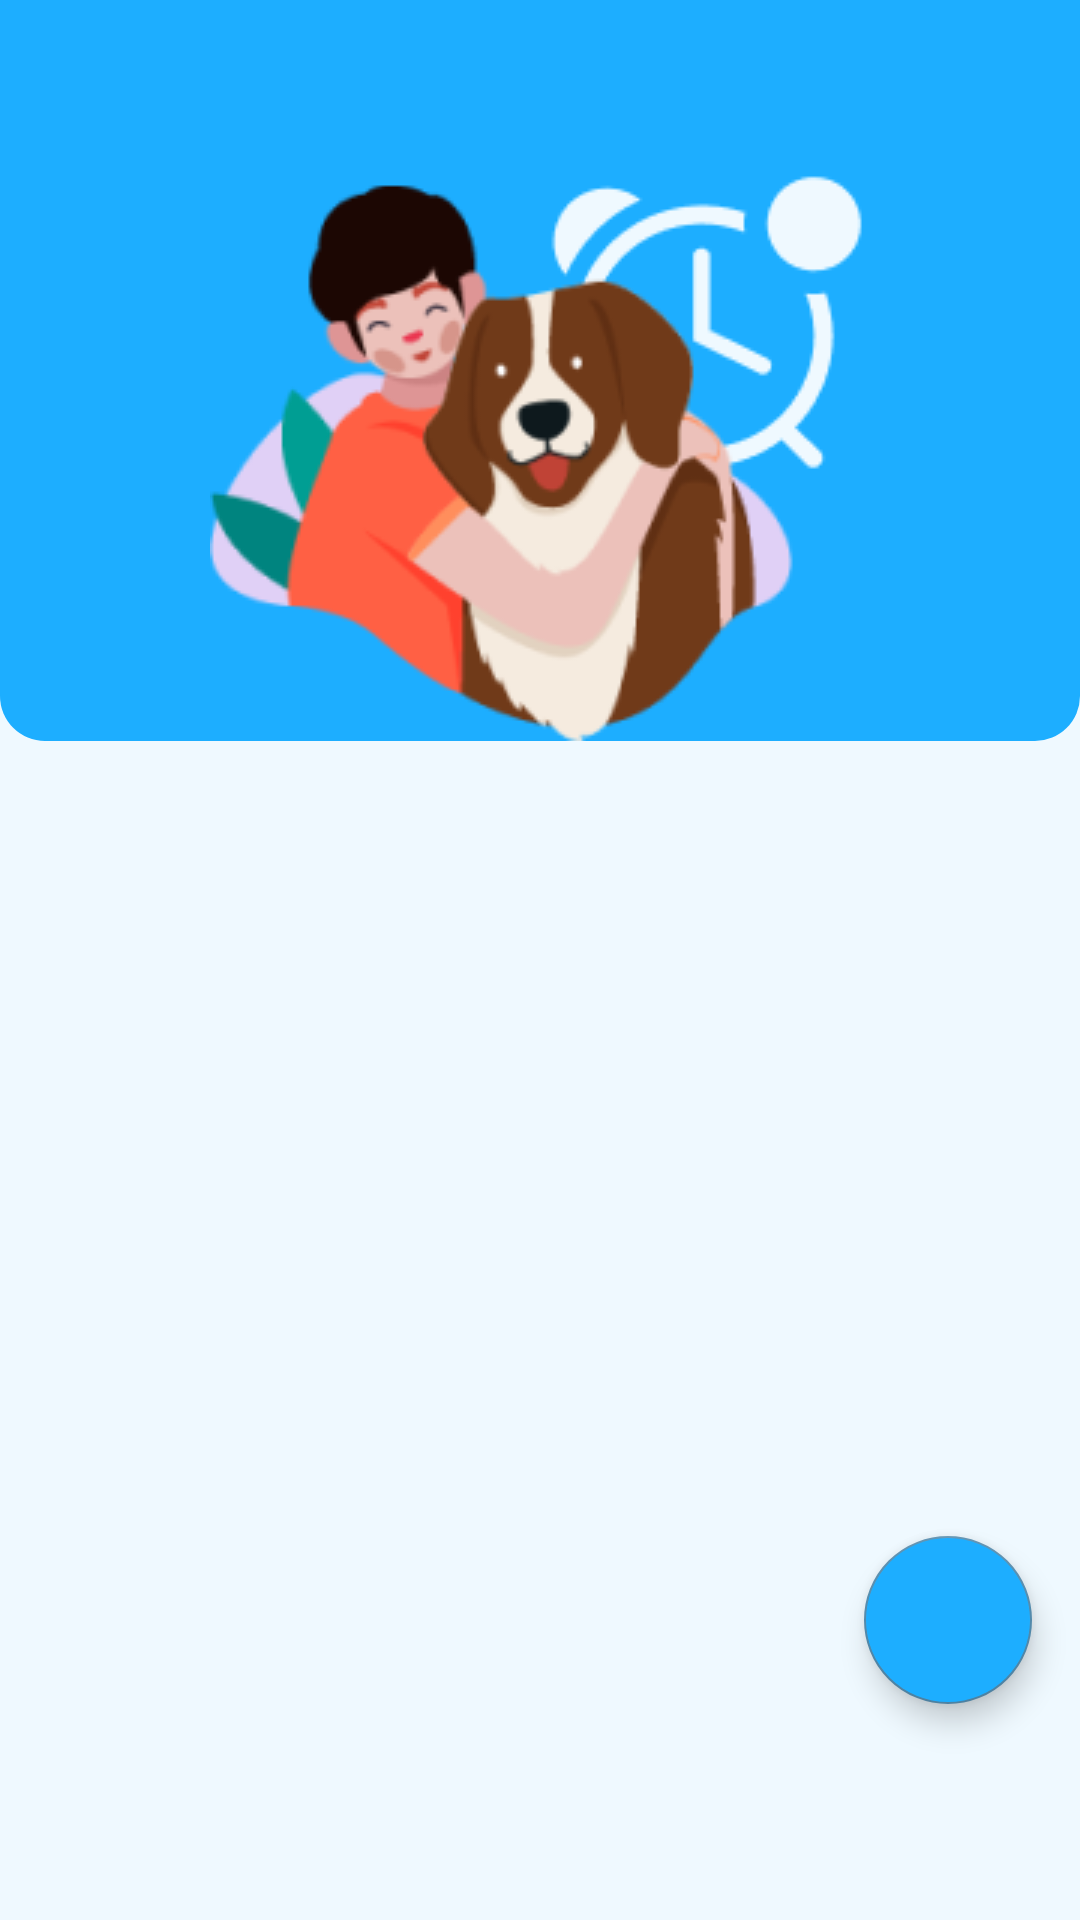

The Android layout XML behind this screen, and the referenced resources:
<!-- AndroidManifest.xml: application theme Theme.HeypetAnimalWelfare -->
<!-- res/layout/fragment_reminder.xml -->
<?xml version="1.0" encoding="utf-8"?>
<androidx.constraintlayout.widget.ConstraintLayout xmlns:android="http://schemas.android.com/apk/res/android"
    xmlns:app="http://schemas.android.com/apk/res-auto"
    xmlns:tools="http://schemas.android.com/tools"
    android:layout_width="match_parent"
    android:layout_height="match_parent"
    android:background="@color/main_background"
    tools:context=".view.main.fragments.reminder.ReminderFragment">

    <LinearLayout
        android:id="@+id/ll_reminder_title"
        android:layout_width="match_parent"
        android:layout_height="wrap_content"
        android:background="@drawable/rounded_bottom_square"
        android:paddingVertical="@dimen/activity_horizontal_margin"
        app:layout_constraintEnd_toEndOf="parent"
        app:layout_constraintStart_toStartOf="parent"
        app:layout_constraintTop_toTopOf="parent">

        <ImageView
            android:layout_width="match_parent"
            android:layout_height="match_parent"
            android:layout_marginTop="?attr/actionBarSize"
            android:contentDescription="@string/cd_reminder_image"
            android:src="@drawable/figure_reminder" />

    </LinearLayout>

    <androidx.recyclerview.widget.RecyclerView
        android:id="@+id/rv_reminder"
        android:layout_width="match_parent"
        android:layout_height="0dp"
        android:layout_marginBottom="?attr/actionBarSize"
        android:paddingTop="2dp"
        app:layout_constraintBottom_toBottomOf="parent"
        app:layout_constraintEnd_toEndOf="parent"
        app:layout_constraintStart_toStartOf="parent"
        app:layout_constraintTop_toBottomOf="@id/ll_reminder_title"
        tools:layout_editor_absoluteX="0dp"
        tools:listitem="@layout/item_reminder" />

    <com.google.android.material.floatingactionbutton.FloatingActionButton
        android:id="@+id/fab_reminder_add"
        android:layout_width="wrap_content"
        android:layout_height="wrap_content"
        android:layout_marginEnd="16dp"
        android:layout_marginBottom="72dp"
        android:backgroundTint="@color/blue_primary"
        android:contentDescription="@string/cd_add_reminder"
        app:layout_constraintBottom_toBottomOf="parent"
        app:layout_constraintEnd_toEndOf="parent"
        app:srcCompat="@drawable/ic_add" />

    <com.google.android.material.floatingactionbutton.FloatingActionButton
        android:id="@+id/fab_reminder_add_one"
        android:layout_width="wrap_content"
        android:layout_height="wrap_content"
        android:layout_marginBottom="16dp"
        android:backgroundTint="@color/blue_light_background"
        android:contentDescription="@string/cd_add_once"
        android:visibility="gone"
        app:layout_constraintBottom_toTopOf="@+id/fab_reminder_add"
        app:layout_constraintEnd_toEndOf="@+id/fab_reminder_add"
        app:layout_constraintStart_toStartOf="@+id/fab_reminder_add"
        app:srcCompat="@drawable/ic_alarm" />

    <com.google.android.material.floatingactionbutton.FloatingActionButton
        android:id="@+id/fab_reminder_add_repeating"
        android:layout_width="wrap_content"
        android:layout_height="wrap_content"
        android:layout_marginBottom="16dp"
        android:backgroundTint="@color/blue_light_background"
        android:contentDescription="@string/cd_add_repeating"
        android:visibility="gone"
        app:layout_constraintBottom_toTopOf="@+id/fab_reminder_add_one"
        app:layout_constraintEnd_toEndOf="@+id/fab_reminder_add_one"
        app:layout_constraintStart_toStartOf="@+id/fab_reminder_add_one"
        app:srcCompat="@drawable/ic_repeat_event" />

</androidx.constraintlayout.widget.ConstraintLayout>
<!-- res/layout/item_reminder.xml (included above) -->
<?xml version="1.0" encoding="utf-8"?>
<androidx.cardview.widget.CardView xmlns:android="http://schemas.android.com/apk/res/android"
    xmlns:app="http://schemas.android.com/apk/res-auto"
    android:layout_width="match_parent"
    android:layout_height="wrap_content"
    android:layout_gravity="center"
    android:layout_marginStart="16dp"
    android:layout_marginTop="4dp"
    android:layout_marginEnd="16dp"
    android:layout_marginBottom="4dp"
    app:cardBackgroundColor="@color/blue_light_background"
    app:cardCornerRadius="15dp"
    app:cardElevation="6dp"
    app:cardMaxElevation="6dp">

    <androidx.constraintlayout.widget.ConstraintLayout
        android:layout_width="match_parent"
        android:layout_height="match_parent"
        android:layout_gravity="center"
        android:padding="15dp">

        <TextView
            android:id="@+id/tv_itemReminder_time"
            style="@style/Text.Bold"
            android:layout_marginStart="44dp"
            android:text="@string/reminderItem_clock"
            android:textSize="20sp"
            app:layout_constraintBottom_toBottomOf="parent"
            app:layout_constraintStart_toStartOf="parent"
            app:layout_constraintTop_toTopOf="parent"
            app:layout_constraintVertical_bias="0.5" />

        <TextView
            android:id="@+id/tv_itemReminder_name"
            style="@style/Text.Medium"
            android:layout_marginStart="32dp"
            android:text="@string/reminder_title"
            android:textSize="20sp"
            app:layout_constraintBottom_toBottomOf="parent"
            app:layout_constraintStart_toEndOf="@+id/tv_itemReminder_time" />

        <TextView
            android:id="@+id/tv_itemReminder_Type"
            style="@style/Text"
            android:text="@string/everyday"
            android:textSize="14sp"
            app:layout_constraintBottom_toTopOf="@+id/tv_itemReminder_name"
            app:layout_constraintStart_toStartOf="@+id/tv_itemReminder_name"
            app:layout_constraintTop_toTopOf="parent" />

        <ImageView
            android:id="@+id/iv_itemReminder_delete"
            android:layout_width="wrap_content"
            android:layout_height="wrap_content"
            android:layout_marginEnd="16dp"
            android:contentDescription="@string/cd_delete_reminder"
            android:src="@drawable/ic_delete"
            app:layout_constraintBottom_toBottomOf="parent"
            app:layout_constraintEnd_toEndOf="parent"
            app:layout_constraintTop_toTopOf="parent"
            app:tint="@color/blue_dark_text_title" />

    </androidx.constraintlayout.widget.ConstraintLayout>

</androidx.cardview.widget.CardView>
<!-- resources referenced by this layout -->
<resources>
  <color name="blue_dark_text_title">#FF00689E</color>
  <color name="blue_light_background">#FFA8DCFA</color>
  <color name="blue_primary">#1DAEFF</color>
  <color name="main_background">#EFF9FF</color>
  <!-- drawable figure_reminder: png bitmap (drawable, 23783 bytes) -->
  <!-- drawable ic_repeat_event (drawable) -->
  <vector xmlns:android="http://schemas.android.com/apk/res/android"
      android:width="24dp"
      android:height="24dp"
      android:tint="#000000"
      android:viewportWidth="24"
      android:viewportHeight="24">
      <path
          android:fillColor="@android:color/white"
          android:pathData="M21,12V6c0,-1.1 -0.9,-2 -2,-2h-1V2h-2v2H8V2H6v2H5C3.9,4 3,4.9 3,6v14c0,1.1 0.9,2 2,2h7v-2H5V10h14v2H21zM15.64,20c0.43,1.45 1.77,2.5 3.36,2.5c1.93,0 3.5,-1.57 3.5,-3.5s-1.57,-3.5 -3.5,-3.5c-0.95,0 -1.82,0.38 -2.45,1l1.45,0V18h-4v-4h1.5l0,1.43C16.4,14.55 17.64,14 19,14c2.76,0 5,2.24 5,5s-2.24,5 -5,5c-2.42,0 -4.44,-1.72 -4.9,-4L15.64,20z" />
  </vector>
  <!-- drawable rounded_bottom_square (drawable) -->
  <?xml version="1.0" encoding="utf-8"?>
  <shape xmlns:android="http://schemas.android.com/apk/res/android">
  
      <solid android:color="@color/blue_primary" />
  
      <corners
          android:bottomLeftRadius="15dp"
          android:bottomRightRadius="15dp" />
  
  </shape>
  <string name="cd_add_once">Add one-set alarm reminder</string>
  <string name="cd_add_reminder">Add reminder</string>
  <string name="cd_add_repeating">Add repeating alarm reminder</string>
  <string name="cd_delete_reminder">Delete this reminder</string>
  <string name="cd_reminder_image">Reminder image</string>
  <string name="everyday">Everyday</string>
  <string name="reminderItem_clock">07\n30</string>
  <string name="reminder_title">Feeds Yuuki</string>
  <style name="Text">
          <item name="android:layout_width">wrap_content</item>
          <item name="android:layout_height">wrap_content</item>
          <item name="fontFamily">@font/lexend_regular</item>
          <item name="android:textSize">15sp</item>
          <item name="android:textColor">@color/blue_dark_text_title</item>
      </style>
  <style name="Text.Bold">
          <item name="fontFamily">@font/lexend_bold</item>
          <item name="android:textStyle">bold</item>
      </style>
  <style name="Text.Medium">
          <item name="fontFamily">@font/lexend_medium</item>
          <item name="android:textSize">24sp</item>
      </style>
  <style name="Theme.HeypetAnimalWelfare" parent="Theme.MaterialComponents.Light.DarkActionBar">
          
          <item name="colorPrimary">@color/blue_primary</item>
          <item name="colorPrimaryVariant">@color/primary</item>
          <item name="colorOnPrimary">@color/white</item>
          
          <item name="colorSecondary">@color/secondary</item>
          <item name="colorSecondaryVariant">@color/secondary</item>
          <item name="colorOnSecondary">@color/black</item>
          
          <item name="android:statusBarColor">?attr/colorPrimary</item>
          
      </style>
  <color name="primary">#FF27404F</color>
  <color name="white">#FFFFFFFF</color>
  <color name="secondary">#FF528AAC</color>
  <color name="black">#FF000000</color>
</resources>
